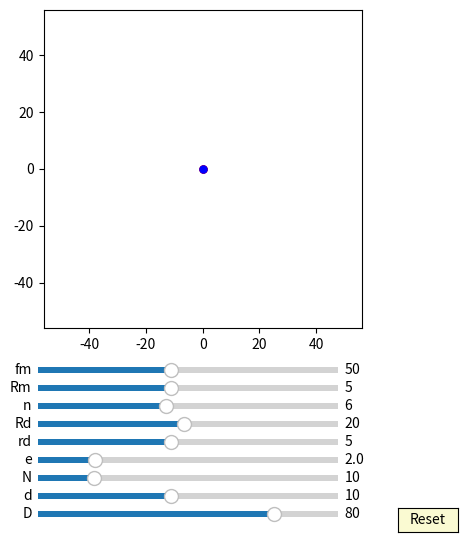

The script that saved this image:
import numpy as np
import matplotlib.pyplot as plt
import matplotlib.animation as animation
from matplotlib.widgets import Slider, Button

interval = 50 # ms, time between animation frames

fig, ax = plt.subplots(figsize=(6,6))
plt.subplots_adjust(left=0.15, bottom=0.35)

ax.set_aspect('equal')
plt.xlim(-1.4*40,1.4*40)
plt.ylim(-1.4*40,1.4*40)
#plt.grid()
t = np.linspace(0, 2*np.pi, 4000)
delta = 1

## draw pin
num_pins = 61
pins = [ax.plot([], [], 'g-')[0] for n in range(num_pins)]

def draw_pin_init():
    for p in pins:
        p.set_data([0], [0])

def pin_update(n,d,D):
    for i in range(int(n)):    
        x = (d/2*np.sin(t)+ D/2*np.cos(2*i*np.pi/n))
        y = (d/2*np.cos(t) + D/2*np.sin(2*i*np.pi/n))
        pins[i].set_data(x,y)

## draw inner_pin
num_inner_pins = 10
inner_pins = [ax.plot([], [], 'g-')[0] for n in range(num_inner_pins)]

def draw_inner_pin_init():
    for p in inner_pins:
        p.set_data([0], [0])

def inner_pin_update(n,N,rd,Rd,phi):
    for i in range(int(n)):    
        x = (rd*np.sin(t)+ Rd*np.cos(2*i*np.pi/n))*np.cos(-phi/(N-1)) - (rd*np.cos(t) + Rd*np.sin(2*i*np.pi/n))*np.sin(-phi/(N-1))
        y = (rd*np.sin(t)+ Rd*np.cos(2*i*np.pi/n))*np.sin(-phi/(N-1)) + (rd*np.cos(t) + Rd*np.sin(2*i*np.pi/n))*np.cos(-phi/(N-1))
        inner_pins[i].set_data(x,y)

## draw drive_pin
d0, = ax.plot([0],[0],'k-')

def drive_pin_update(r):
    x = r*np.sin(t)
    y = r*np.cos(t)
    d0.set_data(x,y)

#inner circle:
num_inner_circles = 10
inner_circles = [ax.plot([], [], 'r-')[0] for n in range(num_inner_circles)]

def draw_inner_circle_init():
    for p in inner_circles:
        p.set_data([0], [0])

def update_inner_circle(e,n,N,rd,Rd, phi):
    for i in range(int(n)):
        x = ((rd+e)*np.cos(t)+Rd*np.cos(2*i*np.pi/n))*np.cos(-phi/(N-1)) - ((rd+e)*np.sin(t)+Rd*np.sin(2*i*np.pi/n))*np.sin(-phi/(N-1)) + e*np.cos(phi)
        y = ((rd+e)*np.cos(t)+Rd*np.cos(2*i*np.pi/n))*np.sin(-phi/(N-1)) + ((rd+e)*np.sin(t)+Rd*np.sin(2*i*np.pi/n))*np.cos(-phi/(N-1)) + e*np.sin(phi)
        inner_circles[i].set_data(x,y)
 
##inner pinA:
inner_pinA, = ax.plot([0], [0],'r-')
dotA, = ax.plot([0],[0], 'ro', ms=5)

def update_inner_pinA(e,Rm, phi):
    x = (Rm+e)*np.cos(t)+e*np.cos(phi)
    y = (Rm+e)*np.sin(t)+e*np.sin(phi)
    inner_pinA.set_data(x,y)
    
    x1 = (Rm+e)*np.cos(phi)+e*np.cos(phi)
    y1 = (Rm+e)*np.sin(phi)+e*np.sin(phi)
    dotA.set_data(x1, y1)

##inner pinD:
inner_pinD, = ax.plot([0],[0],'b-')
dotD, = ax.plot([0],[0], 'bo', ms=5)

def update_inner_pinD(e,Rm, phi):
    x = (Rm+e)*np.cos(t)-e*np.cos(phi)
    y = (Rm+e)*np.sin(t)-e*np.sin(phi)
    inner_pinD.set_data(x,y)
    
    x1 = (Rm+e)*np.cos(phi+np.pi)-e*np.cos(phi)
    y1 = (Rm+e)*np.sin(phi+np.pi)-e*np.sin(phi)
    dotD.set_data(x1, y1)

##ehypocycloidA:
ehypocycloidA, = ax.plot([0],[0],'r-')
edotA, = ax.plot([0],[0], 'ro', ms=5)

def update_ehypocycloidA(e,n,D,d, phis):
    RD=D/2
    rd=d/2
    rc = (n-1)*(RD/n)
    rm = (RD/n)
    xa = (rc+rm)*np.cos(t)-e*np.cos((rc+rm)/rm*t)
    ya = (rc+rm)*np.sin(t)-e*np.sin((rc+rm)/rm*t)

    dxa = (rc+rm)*(-np.sin(t)+(e/rm)*np.sin((rc+rm)/rm*t))
    dya = (rc+rm)*(np.cos(t)-(e/rm)*np.cos((rc+rm)/rm*t))

    x = (xa + rd/np.sqrt(dxa**2 + dya**2)*(-dya))*np.cos(-phis/(n-1))-(ya + rd/np.sqrt(dxa**2 + dya**2)*dxa)*np.sin(-phis/(n-1))  + e*np.cos(phis)
    y = (xa + rd/np.sqrt(dxa**2 + dya**2)*(-dya))*np.sin(-phis/(n-1))+(ya + rd/np.sqrt(dxa**2 + dya**2)*dxa)*np.cos(-phis/(n-1))  + e*np.sin(phis)
    ehypocycloidA.set_data(x,y)
    edotA.set_data(x[0], y[0])

##ehypocycloidD:
ehypocycloidD, = ax.plot([0],[0],'b-')
edotD, = ax.plot([0],[0], 'bo', ms=5)

def update_ehypocycloidD(e,n,D,d, phis):
    RD=D/2
    rd=d/2
    rc = (n+1)*(RD/n)
    rm = (RD/n)
    xa = (rc-rm)*np.cos(t)+e*np.cos((rc-rm)/rm*t)
    ya = (rc-rm)*np.sin(t)-e*np.sin((rc-rm)/rm*t)

    dxa = (rc-rm)*(-np.sin(t)-(e/rm)*np.sin((rc-rm)/rm*t))
    dya = (rc-rm)*(np.cos(t)-(e/rm)*np.cos((rc-rm)/rm*t))

    if (n+1)%2 != 0:
        x = (xa - rd/np.sqrt(dxa**2 + dya**2)*(-dya))*np.cos(phis/(n+1)+np.pi/(n+1)+np.pi)-(ya - rd/np.sqrt(dxa**2 + dya**2)*dxa)*np.sin(phis/(n+1)+np.pi/(n+1)+np.pi)  - e*np.cos(phis)
        y = (xa - rd/np.sqrt(dxa**2 + dya**2)*(-dya))*np.sin(phis/(n+1)+np.pi/(n+1)+np.pi)+(ya - rd/np.sqrt(dxa**2 + dya**2)*dxa)*np.cos(phis/(n+1)+np.pi/(n+1)+np.pi)  - e*np.sin(phis)
    if (n+1)%2 == 0:
        x = (xa - rd/np.sqrt(dxa**2 + dya**2)*(-dya))*np.cos(phis/(n+1))-(ya - rd/np.sqrt(dxa**2 + dya**2)*dxa)*np.sin(phis/(n+1))  - e*np.cos(phis)
        y = (xa - rd/np.sqrt(dxa**2 + dya**2)*(-dya))*np.sin(phis/(n+1))+(ya - rd/np.sqrt(dxa**2 + dya**2)*dxa)*np.cos(phis/(n+1))  - e*np.sin(phis)

    ehypocycloidD.set_data(x,y)
    edotD.set_data(x[0], y[0])

axcolor = 'lightgoldenrodyellow'

ax_fm = plt.axes([0.25, 0.27, 0.5, 0.02], facecolor=axcolor)
ax_Rm = plt.axes([0.25, 0.24, 0.5, 0.02], facecolor=axcolor)
ax_n = plt.axes([0.25, 0.21, 0.5, 0.02], facecolor=axcolor)
ax_Rd = plt.axes([0.25, 0.18, 0.5, 0.02], facecolor=axcolor)
ax_rd = plt.axes([0.25, 0.15, 0.5, 0.02], facecolor=axcolor)
ax_e = plt.axes([0.25, 0.12, 0.5, 0.02], facecolor=axcolor)
ax_N = plt.axes([0.25, 0.09, 0.5, 0.02], facecolor=axcolor)
ax_d = plt.axes([0.25, 0.06, 0.5, 0.02], facecolor=axcolor)
ax_D = plt.axes([0.25, 0.03, 0.5, 0.02], facecolor=axcolor)

sli_fm = Slider(ax_fm, 'fm', 10, 100, valinit=50, valstep=delta)
sli_Rm = Slider(ax_Rm, 'Rm', 1, 10, valinit=5, valstep=delta)
sli_n = Slider(ax_n, 'n', 3, 10, valinit=6, valstep=delta)
sli_Rd = Slider(ax_Rd, 'Rd', 1, 40, valinit=20, valstep=delta)
sli_rd = Slider(ax_rd, 'rd', 1, 10, valinit=5, valstep=delta)
sli_e = Slider(ax_e, 'e', 0.1, 10, valinit=2, valstep=delta/10)
sli_N = Slider(ax_N, 'N', 3, 40, valinit=10, valstep=delta)
sli_d = Slider(ax_d, 'd', 2, 20, valinit=10,valstep=delta)
sli_D = Slider(ax_D, 'D', 5, 100, valinit=80,valstep=delta)

def update(val):
    sfm = sli_Rm.val
    sRm = sli_Rm.val
    sRd = sli_Rd.val
    sn = sli_n.val
    srd = sli_rd.val    
    se = sli_e.val
    sN = sli_N.val
    sd = sli_d.val
    sD = sli_D.val
    ax.set_xlim(-1.4*0.5*sD,1.4*0.5*sD)
    ax.set_ylim(-1.4*0.5*sD,1.4*0.5*sD)

sli_fm.on_changed(update)
sli_Rm.on_changed(update)
sli_Rd.on_changed(update)
sli_n.on_changed(update)
sli_rd.on_changed(update)
sli_e.on_changed(update)
sli_N.on_changed(update)
sli_d.on_changed(update)
sli_D.on_changed(update)

resetax = plt.axes([0.85, 0.01, 0.1, 0.04])
button = Button(resetax, 'Reset', color=axcolor, hovercolor='0.975')

def reset(event):
    sli_fm.reset()    
    sli_Rm.reset()
    sli_n.reset()
    sli_rd.reset()
    sli_Rd.reset()    
    sli_e.reset()
    sli_N.reset()
    sli_d.reset()
    sli_D.reset()

button.on_clicked(reset)

def animate(frame):
    sfm = sli_fm.val
    sRm = sli_Rm.val
    sRd = sli_Rd.val
    sn = sli_n.val
    srd = sli_rd.val    
    se = sli_e.val
    sN = sli_N.val
    sd = sli_d.val
    sD = sli_D.val
    frame = frame+1
    phi = 2*np.pi*frame/sfm


    draw_pin_init()
    draw_inner_pin_init()
    draw_inner_circle_init()
    pin_update(sN,sd,sD)
    update_inner_pinA(se,sRm, phi)
    update_inner_pinD(se,sRm, phi)

    drive_pin_update(sRm)

    update_ehypocycloidA(se,sN,sD,sd, phi)
    update_ehypocycloidD(se,sN,sD,sd, phi)

    fig.canvas.draw_idle()

ani = animation.FuncAnimation(fig, animate,frames=sli_fm.val*(sli_N.val-1), interval=interval)
dpi=100
plt.show()
